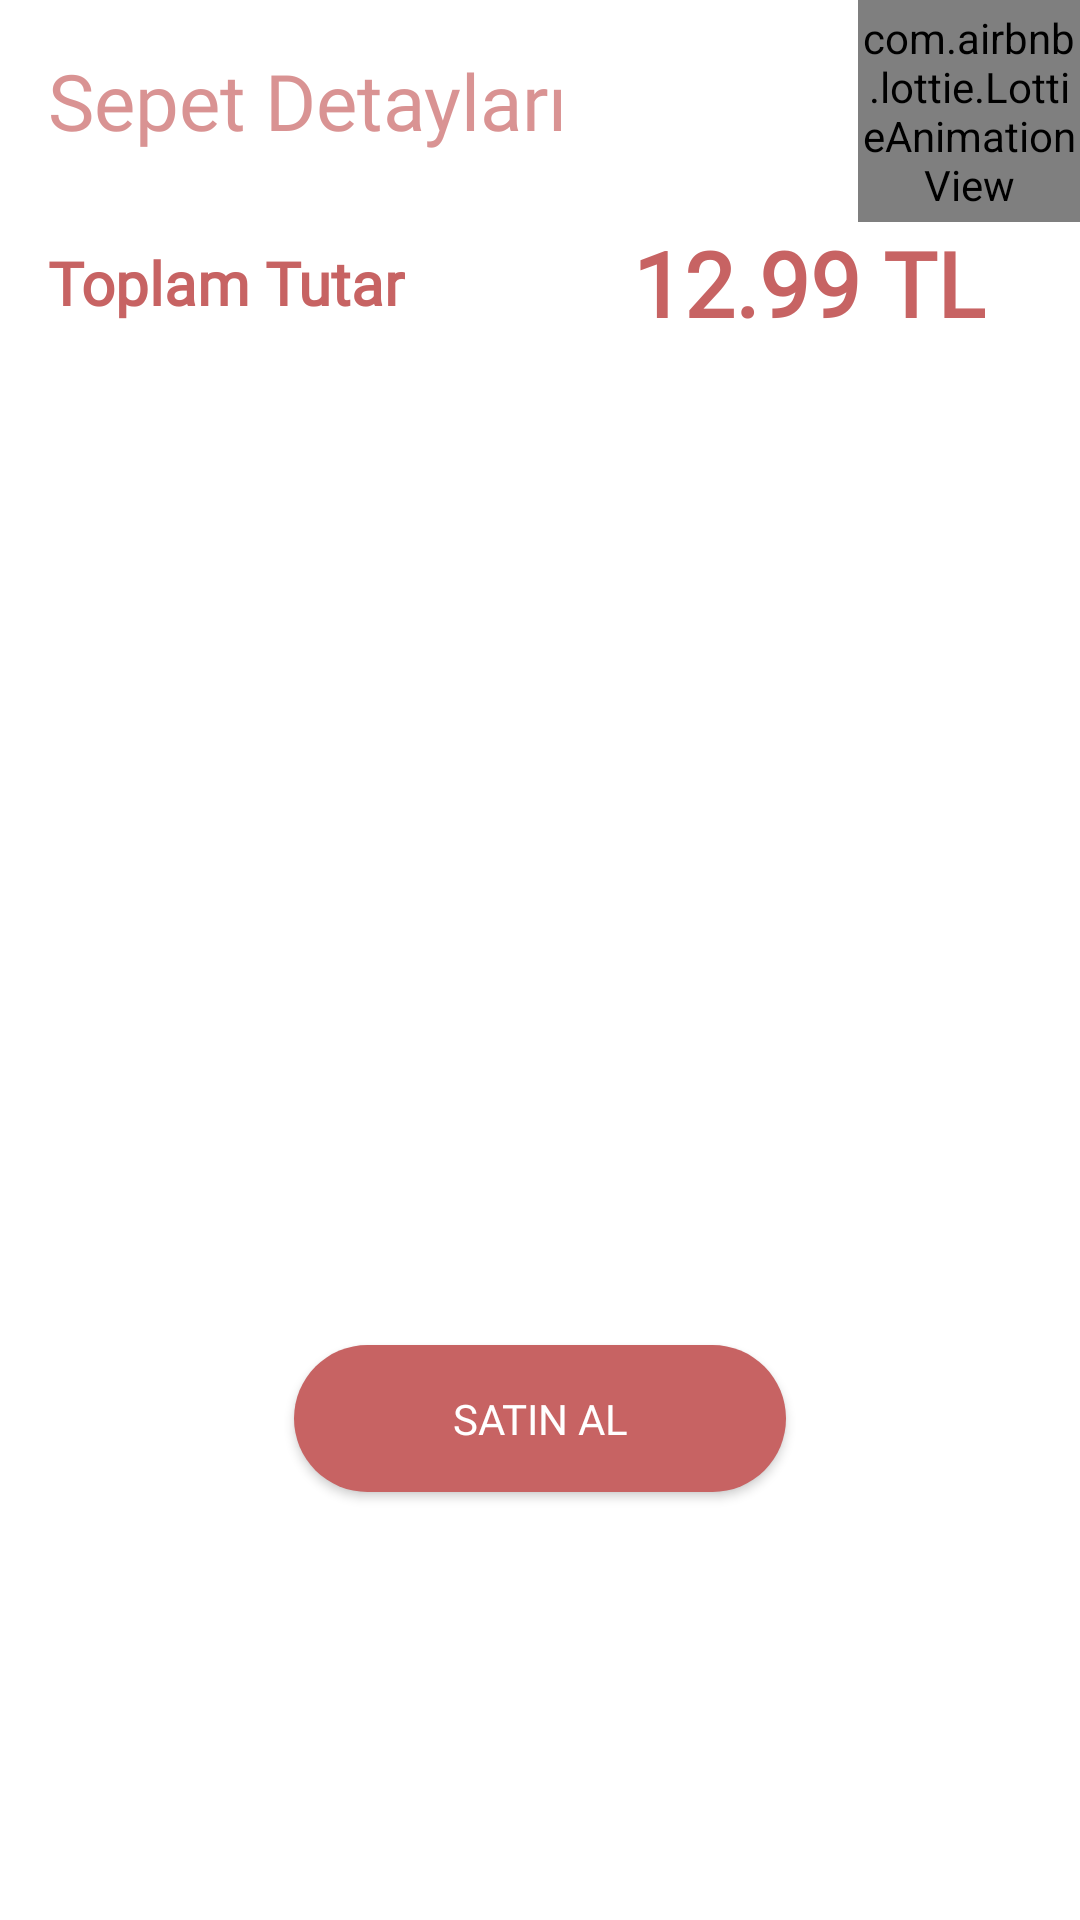

Layout XML and referenced resources for this Android screen:
<!-- AndroidManifest.xml: application theme Theme.RecyclerViewKullanimi -->
<!-- res/layout/fragment_bottom_sheet.xml -->
<?xml version="1.0" encoding="utf-8"?>
<androidx.constraintlayout.widget.ConstraintLayout xmlns:android="http://schemas.android.com/apk/res/android"
    xmlns:app="http://schemas.android.com/apk/res-auto"
    xmlns:tools="http://schemas.android.com/tools"
    android:id="@+id/constriantLayoutBottom"
    android:layout_width="match_parent"
    android:layout_height="match_parent"
    tools:context=".BottomSheetFragment">

    <com.airbnb.lottie.LottieAnimationView
        android:id="@+id/lottieAcilis"
        android:layout_width="0dp"
        android:layout_height="160dp"
        android:layout_marginTop="16dp"
        android:layout_marginBottom="2dp"
        android:scaleType="centerInside"
        android:tintMode="multiply"
        android:visibility="invisible"
        app:layout_constraintBottom_toTopOf="@+id/buttonSepetBosUrunEkle"
        app:layout_constraintEnd_toEndOf="parent"
        app:layout_constraintHorizontal_bias="0.0"
        app:layout_constraintStart_toStartOf="parent"
        app:layout_constraintTop_toBottomOf="@+id/constraintLayoutUst"
        app:lottie_autoPlay="true"
        app:lottie_loop="true"
        app:lottie_rawRes="@raw/empty"
        app:lottie_speed="1" />

    <androidx.constraintlayout.widget.ConstraintLayout
        android:id="@+id/constraintLayoutUst"
        android:layout_width="match_parent"
        android:layout_height="wrap_content"
        android:orientation="horizontal"
        app:layout_constraintEnd_toEndOf="parent"
        app:layout_constraintStart_toStartOf="parent"
        app:layout_constraintTop_toTopOf="parent">

        <TextView
            android:id="@+id/textViewSepetDetayYazisi"
            android:layout_width="wrap_content"
            android:layout_height="wrap_content"
            android:layout_marginStart="16dp"
            android:layout_marginTop="16dp"
            android:fontFamily="@font/roboto_bold"
            android:text="Sepet Detayları"
            android:textColor="#B0C86363"
            android:textSize="26sp"
            app:layout_constraintStart_toStartOf="parent"
            app:layout_constraintTop_toTopOf="parent" />

        <TextView
            android:id="@+id/textViewToplTutarYazisi"
            android:layout_width="wrap_content"
            android:layout_height="wrap_content"
            android:layout_marginStart="16dp"
            android:layout_marginTop="8dp"
            android:layout_marginBottom="6dp"
            android:fontFamily="@font/roboto_bold"
            android:text="Toplam Tutar"
            android:textColor="@color/acikKirmizi"
            android:textSize="20sp"
            android:textStyle="bold"
            app:layout_constraintBottom_toBottomOf="parent"
            app:layout_constraintStart_toStartOf="parent"
            app:layout_constraintTop_toBottomOf="@+id/textViewSepetDetayYazisi" />

        <TextView
            android:id="@+id/textViewToplTutarMikt"
            android:layout_width="wrap_content"
            android:layout_height="wrap_content"
            android:layout_marginStart="60dp"
            android:layout_marginEnd="16dp"
            android:fontFamily="@font/roboto_medium"
            android:text="12.99 TL"
            android:textColor="@color/acikKirmizi"
            android:textSize="30sp"
            android:textStyle="bold"
            app:layout_constraintBottom_toBottomOf="@+id/textViewToplTutarYazisi"
            app:layout_constraintEnd_toEndOf="parent"
            app:layout_constraintStart_toEndOf="@+id/textViewToplTutarYazisi"
            app:layout_constraintTop_toTopOf="@+id/textViewToplTutarYazisi" />

        <com.airbnb.lottie.LottieAnimationView
            android:id="@+id/lottieCOP"
            android:layout_width="74dp"
            android:layout_height="74dp"
            android:backgroundTintMode="add"
            android:scaleType="center"
            app:layout_constraintBottom_toTopOf="@+id/textViewToplTutarMikt"
            app:layout_constraintEnd_toEndOf="parent"
            app:lottie_autoPlay="true"
            app:lottie_loop="true"
            app:lottie_rawRes="@raw/delete6_1"
            app:lottie_speed="1" />

    </androidx.constraintlayout.widget.ConstraintLayout>

    <androidx.recyclerview.widget.RecyclerView
        android:id="@+id/rv_bottom"
        android:layout_width="0dp"
        android:layout_height="wrap_content"
        android:layout_marginTop="8dp"
        app:layout_constraintBottom_toTopOf="@+id/buttonSatinAl"
        app:layout_constraintEnd_toEndOf="parent"
        app:layout_constraintStart_toStartOf="parent"
        app:layout_constraintTop_toBottomOf="@id/constraintLayoutUst" />

    <TextView
        android:id="@+id/textViewSepetBos"
        android:layout_width="wrap_content"
        android:layout_height="wrap_content"
        android:layout_marginTop="16dp"
        android:fontFamily="@font/roboto_bold"
        android:text="Sepetiniz Boş"
        android:textColor="@color/acikMor"
        android:textSize="24sp"
        android:textStyle="bold"
        android:visibility="invisible"
        app:layout_constraintEnd_toEndOf="parent"
        app:layout_constraintHorizontal_bias="0.5"
        app:layout_constraintStart_toStartOf="parent"
        app:layout_constraintTop_toBottomOf="@+id/constraintLayoutUst" />

    <Button
        android:id="@+id/buttonSepetBosUrunEkle"
        android:layout_width="242dp"
        android:layout_height="60dp"
        android:background="@drawable/sepetbos_backhround"
        android:fontFamily="@font/roboto"
        android:text="ÜRÜN EKLEMEK İÇİN TIKLAYINIZ"
        android:textColor="@color/acikSari"
        android:textSize="14sp"
        android:visibility="invisible"
        app:backgroundTint="@color/acikKirmizi"
        app:layout_constraintBottom_toBottomOf="parent"
        android:layout_marginBottom="18dp"
        app:layout_constraintEnd_toEndOf="parent"
        app:layout_constraintHorizontal_bias="0.497"
        app:layout_constraintStart_toStartOf="parent"
        app:layout_constraintTop_toBottomOf="@+id/lottieAcilis" />

    <Button
        android:id="@+id/buttonSatinAl"
        android:layout_width="164dp"
        android:layout_height="49dp"
        android:layout_marginTop="32dp"
        android:layout_marginBottom="6dp"
        android:background="@drawable/button_background"
        android:fontFamily="@font/roboto_bold"
        android:text="SATIN AL"
        android:textColor="@color/white"
        app:backgroundTint="@color/acikKirmizi"
        app:layout_constraintBottom_toBottomOf="parent"
        app:layout_constraintEnd_toEndOf="parent"
        app:layout_constraintHorizontal_bias="0.5"
        app:layout_constraintStart_toStartOf="parent"
        app:layout_constraintTop_toBottomOf="@+id/rv_bottom" />


</androidx.constraintlayout.widget.ConstraintLayout>
<!-- resources referenced by this layout -->
<resources>
  <color name="acikKirmizi">#C76363</color>
  <color name="acikMor">#D56200EE</color>
  <color name="acikSari">#FADBAD</color>
  <color name="white">#FFFFFFFF</color>
  <!-- drawable button_background (drawable) -->
  <?xml version="1.0" encoding="utf-8"?>
  <shape xmlns:android="http://schemas.android.com/apk/res/android">
      <solid android:color="@color/acikKirmizi"/>
      <corners android:radius="50dp"/>
      <size android:height="20dp" android:width="100dp"/>
  
  
  
  
  </shape>
  <!-- drawable sepetbos_backhround (drawable) -->
  <?xml version="1.0" encoding="utf-8"?>
  <shape xmlns:android="http://schemas.android.com/apk/res/android">
      <solid android:color="@color/acikKirmizi"/>
      <corners android:radius="50dp"/>
      <size android:height="20dp" android:width="200dp"/>
  
  
  
  
  </shape>
  <style name="Theme.RecyclerViewKullanimi" parent="Theme.MaterialComponents.DayNight.DarkActionBar">
          
          <item name="colorPrimary">@color/acikKirmizi</item>
          <item name="colorPrimaryVariant">@color/acikKirmizi</item>
          <item name="colorOnPrimary">@color/white</item>
          
          <item name="colorSecondary">@color/teal_200</item>
          <item name="colorSecondaryVariant">@color/teal_700</item>
          <item name="colorOnSecondary">@color/black</item>
          
          <item name="android:statusBarColor" tools:targetApi="l">?attr/colorPrimaryVariant</item>
          
          <item name="windowActionBar">false</item>
          <item name="windowNoTitle">true</item>
  
  
          <item name="bottomSheetDialogTheme">@style/AppBottomSheetDialogTheme</item>
      </style>
  <color name="teal_200">#FF03DAC5</color>
  <color name="teal_700">#FF018786</color>
  <color name="black">#FF000000</color>
  <style name="AppBottomSheetDialogTheme" parent="Theme.Design.Light.BottomSheetDialog">
          <item name="bottomSheetStyle">@style/AppModalStyle</item>
      </style>
  <style name="AppModalStyle" parent="Widget.Design.BottomSheet.Modal">
          <item name="android:background">@drawable/background</item>
      </style>
  <!-- drawable background (drawable) -->
  <?xml version="1.0" encoding="utf-8"?>
  <shape
      xmlns:android="http://schemas.android.com/apk/res/android">
  
      <solid android:color="@color/acikSari"/>
      <corners android:topRightRadius="26dp" android:topLeftRadius="26dp"/>
  
  </shape>
</resources>
